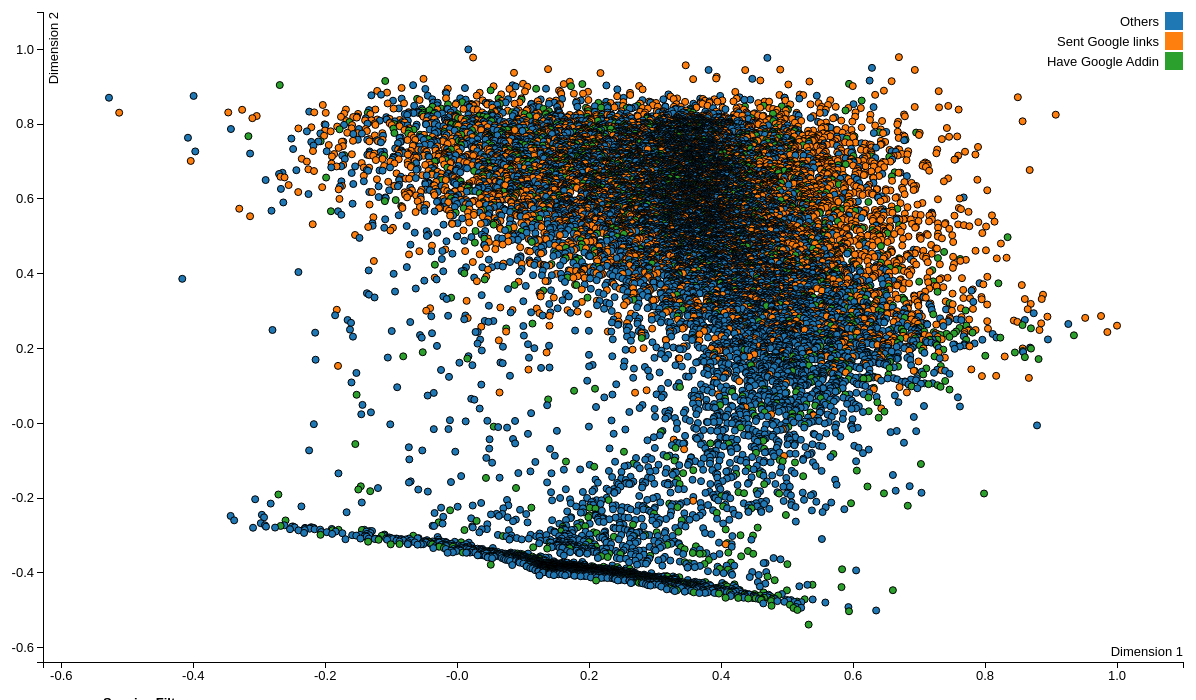
D3 v3 page, settled after 480 driven frames (8 s of simulated time); the page loaded 1 data file(s).



var margin = {top: 20, right: 20, bottom: 30, left: 40},
    width = 1200 - margin.left - margin.right,
    height = 700 - margin.top - margin.bottom;

var xValue = function (d) { return d.Xcoord; }, // data -> value
    x = d3.scale.linear().range([0, width]);

        var yValue = function (d) { return d.Ycoord; }, // data -> value
            y = d3.scale.linear().range([height, 0]);


var color = d3.scale.category10();

var axisNames = {
                    petalWidth: 'Petal Width',
                    petalLength: 'Petal Length',
                    sepalWidth: 'Sepal Width',
                    sepalLength: 'Sepal Length'
                };

var xAxis = d3.svg.axis()
    .scale(x)
    .orient("bottom");

var yAxis = d3.svg.axis()
    .scale(y)
    .orient("left");


var svg = d3.select("body").append("svg")
    .attr("width", width + margin.left + margin.right)
    .attr("height", height + margin.top + margin.bottom)
    .append("g")
    .attr("transform", "translate(" + margin.left + "," + margin.top + ")");

// add the tooltip area to the webpage
var tooltip = d3.select("body").append("div")
    .attr("class", "tooltip")
    .style("opacity", 0);

d3.csv("Tenants.csv", function(error, data) {
  data.forEach(function(d) {
      d.Xcoord = +d.Xcoord;
      d.Ycoord = +d.Ycoord;
    //d.sepalLength = +d.sepalLength;
    //d.sepalWidth = +d.sepalWidth;
  });
    // don't want dots overlapping axis, so add in buffer to data domain
  x.domain([d3.min(data, xValue) - 0.1, d3.max(data, xValue) + 0.1]);
  y.domain([d3.min(data, yValue) - 0.1, d3.max(data, yValue) + 0.1]);

  //x.domain(d3.extent(data, function (d) { return d.Xcoord; })).nice();
  //y.domain(d3.extent(data, function (d) { return d.Ycoord; })).nice();

  svg.append("g")
      .attr("class", "x axis")
      .attr("transform", "translate(0," + height + ")")
      .call(xAxis)
    .append("text")
      .attr("class", "label")
      .attr("x", width)
      .attr("y", -6)
      .style("text-anchor", "end")
      .text("Dimension 1");

  svg.append("g")
      .attr("class", "y axis")
      .call(yAxis)
    .append("text")
      .attr("class", "label")
      .attr("transform", "rotate(-90)")
      .attr("y", 6)
      .attr("dy", ".71em")
      .style("text-anchor", "end")
      .text("Dimension 2")

 var circles = svg.selectAll(".dot")
      .data(data)
    .enter().append("circle")
      .attr("class", "dot")
      .attr("r", 3.5)
      .attr("cx", function (d) { return x(d.Xcoord); })
      .attr("cy", function (d) { return y(d.Ycoord); })
      .style("fill", function (d) { return color(d.Legend); })
        .on("mouseover", function (d) {
            tooltip.transition()
                .duration(200)
                .style("opacity", 1.0);
            tooltip.html(//"Name:       " + d["OrgName"] + "<br/> " +
                        '<a href="http://hs-spades-01/static/tenant.html?TenantId=' + d["TenantId"] + '" target="_blank">' + d["OrgName"] + "</a><br/>" +
                        "TenantId: " + d["TenantId"] + "<br/>" +
                        "Total Users: " + d["TotalUsers"] + "<br/>" +
                        "EXOEnabled Users: " + d["EXOEnabledUsers"] + "<br/>" +
                        "SPOEnabled Users: " + d["EXOEnabledUsers"] + "<br/>" +
                        "GoogleAddin Users: " + d["GoogleAddinUsers"] + "<br/>" +
                        "<br/>" +
                        "WXPCloud Users: " + d["WXPCloudUsers"] + "<br/>" +
                        "Users Sent Attachment: " + d["UsersSentAttachment"] + "<br/>" +
                        "Users Sent GoogleLink: " + d["UsersSentGoogleLink"] + "<br/>" +
                        "Users Sent SPOLink: " + d["UsersSentSPOLink"]
                        )
                .style("left", (d3.event.pageX + 5) + "px")
                .style("top", (d3.event.pageY - 28) + "px");
        })
        .on("mouseout", function (d) {
            tooltip.transition()
                    .duration(5000)
                           .style("opacity", 0);
        });

  var legend = svg.selectAll(".legend")
      .data(color.domain())
      .enter().append("g")
      .attr("class", "legend")
      .attr("transform", function(d, i) { return "translate(0," + i * 20 + ")"; });


  legend.append("rect")
      .attr("x", width - 18)
      .attr("width", 18)
      .attr("height", 18)
      .style("fill", color);


  legend.append("text")
      .attr("x", width - 24)
      .attr("y", 9)
      .attr("dy", ".35em")
      .style("text-anchor", "end")
      .text(function(d) { return d; });



  d3.selectAll("[name=v]").on("change", function() {
      var selected = this.value;
      display = this.checked ? "inline" : "none";


  svg.selectAll(".dot")
      .filter(function (d) { return selected == d.Legend; })
      .attr("display", display);
      });



  d3.selectAll("[name=sepal]").on("change", function(d) {
     radius = this.value;

     svg.selectAll(".dot")
     console.log(radius);
     circles.attr("r", function(d) { return d[radius]; });
  });



  d3.select("[name=xAX]").on("change", function(){
    xAxy = this.value;
    console.log(xAxy)
    x.domain(d3.extent(data, function(d) { return d[xAxy]; })).nice();

    svg.select(".x.axis").transition().call(xAxis);

    svg.selectAll(".dot").transition().attr("cx", function(d) {
        return x(d[xAxy]);
    });
    svg.selectAll(".x.axis").selectAll("text.label").text(axisNames[xAxy] + " (cm)");
  });

  d3.select("[name=yAX]").on("change", function(){
    yAxy = this.value;
    console.log(yAxy)
    y.domain(d3.extent(data, function(d) { return d[yAxy]; })).nice();
    svg.select(".y.axis").transition().call(yAxis);
    svg.selectAll(".dot").transition().attr("cy", function(d) {
        return y(d[yAxy]);
    });
    svg.selectAll(".y.axis").selectAll("text.label").text(axisNames[yAxy] + " (cm)");
  });

});

    

### data: Tenants.csv
TenantId, OrgName, CountryCode, TotalUsers, EXOEnabledUsers, SPOEnabledUsers, CloudEnabledUsers, CloudActiveUsers, WXPCloudUsers, WXPCloudCollaborators, WXPCloudContributors, WXPCloudCoauthors, TotalMailUsers, TotalAttachments, UsersSentAttachment, OWAMailUsers, TotalOWAMails, TotalGoogleLinks, UsersSentGoogleLink, TotalSPOLinks, UsersSentSPOLink, GoogleAddinDevices, GoogleAddinUsers, Xcoord1
36e239cb-21c9-4be5-a971-7dd7e09677ed, USSC, PH, 1302, 1298, 1298, 1302, 1086, 391, 213, 159, 119, 1253, 5069339, 1251, 1074, 12639, 0, 0, 310, 105, 0, 0, 0.02608
e1812bfb-4b83-4575-8bb8-3a688260f3fa, 豊島株式会社, JP, 649, 649, 9, 649, 1, 1, 0, 0, 0, 624, 2427102, 622, 582, 58559, 14, 6, 0, 0, 0, 0, 1.036
291ece9f-fffe-4eba-810a-d4b1d5055725, ETS ERSOY TURISTIK SERVISLERI A.S., TR, 751, 747, 742, 751, 449, 279, 154, 79, 73, 730, 6759526, 729, 556, 12324, 21, 11, 41, 28, 0, 0, 0.03731
181fd36c-1300-44a9-8444-f72fb76b5fb8, 株式会社インソース, JP, 343, 343, 0, 343, 0, 0, 0, 0, 0, 306, 461305, 304, 265, 21378, 0, 0, 0, 0, 0, 0, 0.7272
77410195-14e1-4fb8-904b-ab1892023667, UNICEF, DK, 16358, 16349, 15925, 16358, 12669, 6697, 3979, 1840, 1534, 15899, 104875195, 15699, 1416, 12177, 851, 106, 938, 270, 1, 1, 0.5358
992ecb51-350e-4fd5-b598-2c4770cdd6c4, 株式会社?スペース, JP, 964, 961, 2, 964, 2, 3, 3, 3, 3, 914, 1167034, 911, 735, 13275, 0, 0, 4, 1, 0, 0, 0.9724
47eede07-0129-40ef-a5d4-9e87787f923d, KELLY SERVICES, US, 12197, 11639, 11101, 12197, 8210, 6462, 4815, 2855, 2474, 12395, 125452364, 12167, 1064, 12498, 17, 11, 677, 192, 4, 4, 0.213
d8bde65a-3ded-4346-9518-670204e6e184, STEFANINI CONSULTORIA E ASSESSORIA EM IN…, BR, 7677, 7642, 7642, 7677, 3119, 1985, 1173, 842, 664, 6782, 35271674, 6667, 4214, 53325, 64, 22, 329, 154, 0, 0, 0.7573
690b1da9-8626-43a5-9dc7-dc7a867c9bc4, MIRAKL  A.S., SK, 369, 369, 369, 369, 128, 32, 4, 2, 1, 315, 1041125, 313, 232, 2707, 0, 0, 4, 2, 0, 0, 0.5894
ddd1b77e-1fa8-4ab1-8e72-7aa36254818f, NATIONAL DEVELOPMENT BANK PLC, LK, 2311, 2311, 8, 2311, 3, 2, 2, 2, 2, 2152, 12714669, 2151, 1891, 21073, 3, 2, 0, 0, 0, 0, 1.073
1092197f-937b-439b-a403-93295587e186, IPSOS, GB, 17026, 16770, 16146, 17026, 9004, 6194, 3046, 1456, 1128, 16799, 354523318, 16458, 1960, 10766, 50, 28, 349, 142, 21, 20, 0.6752
239fe1d3-6c8b-410b-8731-9e404adf8f9b, SOLOCAL MARKETING SERVICES, FR, 432, 421, 420, 432, 214, 142, 107, 93, 85, 437, 1817003, 427, 277, 7720, 4, 2, 52, 17, 0, 0, 0.1332
014be975-9a3f-4161-87d9-e620e4a154fa, EASTWEST BANK, PH, 6120, 6094, 6077, 6120, 4413, 1989, 1029, 377, 170, 5465, 34200301, 5432, 3075, 18803, 2, 1, 558, 177, 0, 0, 0.3359
20210462-2c5e-4ec8-b3e2-0be950f292ca, TATA COMMUNICATIONS, IN, 10928, 10708, 10642, 10928, 6727, 3998, 3037, 1431, 1073, 10197, 224309747, 10052, 898, 13729, 14, 5, 443, 147, 4, 4, 0.6083
3e32dd7c-41f6-492d-a1a3-c58eb02cf4f8, SAGE SOFTWARE  INC., US, 16866, 16650, 16491, 16866, 9840, 6958, 5830, 3582, 3085, 15336, 72827486, 14916, 1805, 20464, 198, 35, 295, 113, 16, 15, 0.607
44410278-974c-449d-b0b3-c2669a0a5984, 八洲電機株式会社, JP, 934, 933, 932, 934, 804, 133, 4, 2, 0, 876, 581320, 874, 592, 6524, 0, 0, 4, 2, 0, 0, 0.6918
c132308d-5146-4904-96cf-b2f06ffd3242, CLUES NETWORK PVT. LTD., IN, 1184, 1135, 1136, 1184, 754, 592, 471, 345, 315, 1117, 6203952, 1113, 721, 26428, 934, 162, 1513, 214, 0, 0, -0.07893
0b0a6283-f089-4012-a69b-ead5c902d243, UNION BANK OF COLOMBO PLC, LK, 1109, 1109, 264, 1109, 73, 37, 4, 1, 0, 1081, 4180465, 1078, 607, 4055, 4, 4, 4, 2, 0, 0, 0.5532
599e51d6-2f8c-4347-8e59-1f795a51a98c, CONCENTRIX CORPORATION, US, 15923, 15440, 15440, 15923, 9053, 5797, 4260, 2930, 2318, 14266, 165155786, 14070, 2818, 50044, 538, 65, 1521, 347, 130, 62, 0.7107
25fac993-4464-4940-a2ae-30bcd5a8e4ee, 岡本無線電機株式会社, JP, 618, 618, 4, 618, 2, 1, 0, 0, 0, 553, 1185572, 548, 478, 22450, 0, 0, 0, 0, 0, 0, 0.9669
a161d5e3-2ef7-4a15-87fe-4a0b6a295fac, ICIMS  INC, US, 663, 662, 662, 663, 619, 590, 520, 385, 339, 672, 29027893, 648, 95, 618, 0, 0, 19, 11, 3, 3, -0.1687
c22acb6e-38c1-494b-90f8-7fd2f61bcef3, FOCUSVISION WORLDWIDE  INC, US, 555, 532, 7, 555, 1, 3, 0, 0, 0, 512, 16268923, 501, 163, 12831, 5285, 109, 0, 0, 0, 0, 1.018
ad6a39dd-96b6-4368-82da-f2ec4d92e26a, TATA ELXSI, IN, 5727, 5621, 5461, 5727, 2004, 1105, 622, 383, 242, 5021, 8919251, 4929, 3289, 67685, 95, 18, 573, 227, 0, 0, 0.8258
acbd4e6b-e845-4677-853c-a8d24faf3655, CANON EMEA, NL, 20636, 18960, 19920, 20636, 15384, 10701, 7600, 4341, 3187, 18327, 205100525, 17862, 1886, 13004, 15, 6, 504, 187, 20, 18, 0.264
3f5e448d-3631-4760-8ccc-88de48f56fb1, ALGOSEC SYSTEMS LTD., IL, 275, 273, 273, 275, 146, 106, 83, 55, 48, 262, 1660030, 259, 55, 564, 29, 6, 3, 3, 140, 128, 0.1543
f039b656-fc02-4e54-88ba-82626f29b5a1, HILTI, CH, 29945, 29475, 29472, 29945, 18524, 15187, 12094, 6547, 5326, 24268, 185183026, 23826, 905, 3507, 0, 0, 722, 294, 3, 3, 0.9187
2e0565a8-53ce-4c58-9dda-5ea21ae6b16d, CO-OPERATORS, CA, 8305, 8291, 8239, 8305, 4391, 3561, 2959, 1387, 1139, 8946, 38244872, 8792, 138, 452, 0, 0, 34, 17, 4, 3, 0.2934
5d135798-0ae4-4f20-a663-a223e2cd1f4e, J.B. HUNT TRANSPORT, US, 7017, 6807, 6785, 7017, 4497, 3812, 2626, 1500, 1106, 6790, 74406225, 6741, 462, 5234, 42, 24, 105, 34, 3, 3, 0.2498
a9c0bc09-8b46-4206-9351-2ba12fb4a5c0, AGILENT TECHNOLOGIES, US, 17326, 17046, 17047, 17327, 6919, 4883, 3124, 1732, 1198, 17191, 123581554, 16866, 657, 9011, 86, 25, 335, 79, 45, 45, 0.7764
4bb95abc-1786-48bd-8919-2a5aa50164cf, 株式会社リブ・マックス, JP, 645, 638, 638, 645, 565, 530, 527, 478, 477, 593, 13291812, 588, 464, 53312, 0, 0, 1151, 221, 2, 2, -0.4159
1055e343-7674-4605-856d-0857a8f2cdb9, TARION WARRANTY CORPORATION, CA, 266, 262, 258, 266, 242, 217, 171, 107, 90, 278, 7132730, 274, 12, 182, 0, 0, 0, 0, 0, 0, -0.1033
2a14bca8-1419-4897-af50-0c8032f6bf79, EUROPARTNERS, MX, 422, 420, 420, 422, 293, 223, 156, 109, 64, 412, 19438523, 411, 152, 8030, 0, 0, 55, 22, 0, 0, 0.1297
441b7b2c-0b84-43f9-9ed8-58339f0206e5, SPX FLOW INC., US, 5865, 5724, 5822, 5865, 4270, 2477, 1552, 874, 524, 6154, 74426216, 6068, 94, 325, 0, 0, 41, 10, 0, 0, 0.3498
… [head cut at 6 KiB]